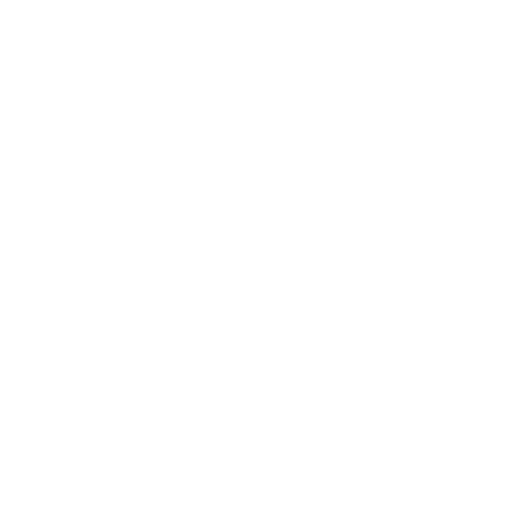
t = 0.00 s
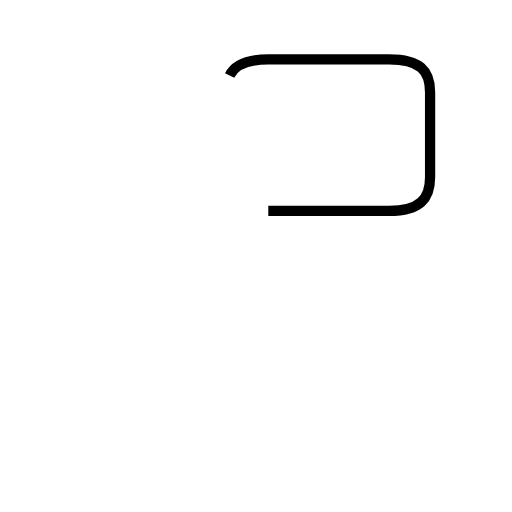
t = 1.44 s
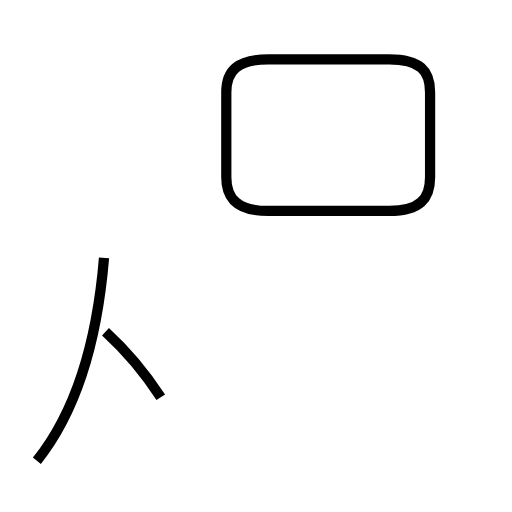
t = 2.81 s
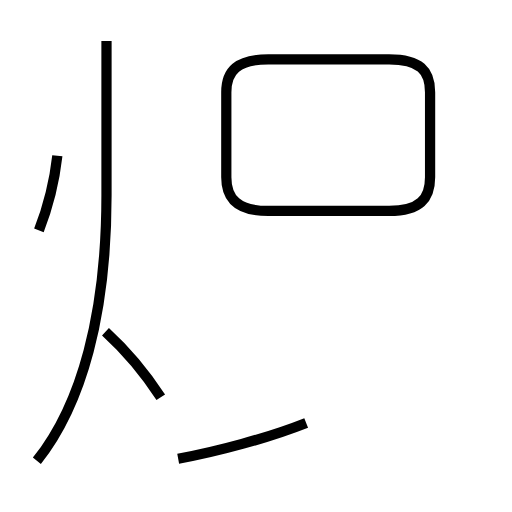
t = 4.06 s
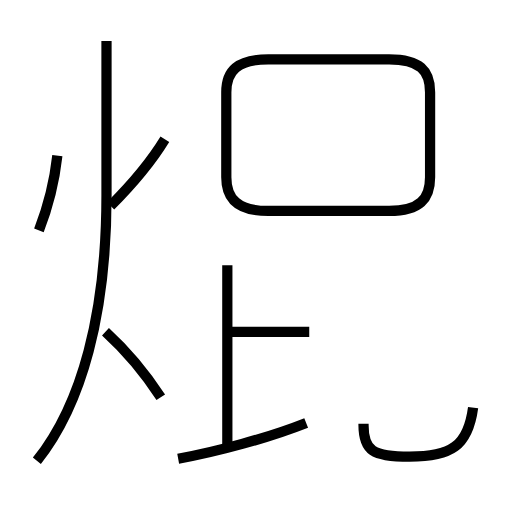
t = 5.56 s
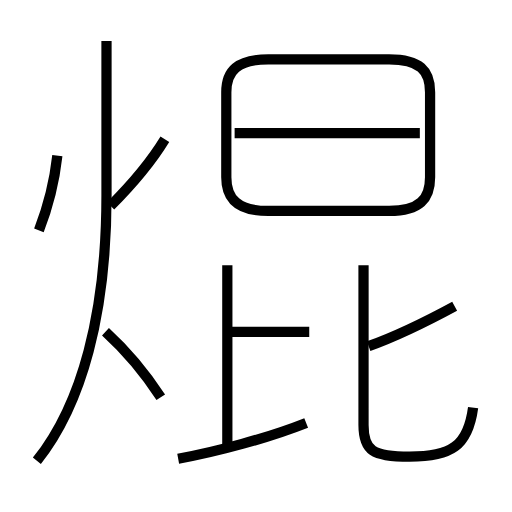
t = 6.84 s

The animated SVG that drew these frames (rendered in a browser with its animation timeline set to each time). Animation: 11 SMIL elements (animate=11); one cycle of 6.84 s.

<?xml version='1.0' encoding='utf-8'?>
<svg viewBox="0.0 -6.0 50.0 50.0" version="1.1" xmlns="http://www.w3.org/2000/svg"><rect x="-1000" y="-1000" width="2000" height="2000" stroke="white" fill="white" /><g style="fill:none;stroke:#000000;stroke-width:1"><path d="M 26.2 -23.4 L 38.0 -23.4 C 41.0 -23.4 42.0 -24.6 42.0 -26.7 L 42.0 -35.0 C 42.0 -37.1 41.0 -38.2 38.0 -38.2 L 26.2 -38.2 C 23.2 -38.2 22.1 -37.1 22.1 -35.0 L 22.1 -26.7 C 22.1 -24.6 23.2 -23.4 26.2 -23.4 Z " transform="translate(0.0 38.0)" stroke-dasharray="64.14927083187445" stroke-dashoffset="64.14927083187445"><animate attributeName="stroke-dashoffset" from="64.14927083187445" to="0" dur="1.9244781249562333s" begin="0s; anim_end.end" fill="freeze" id="anim0" /></path><path d="M 15.7 -5.2 C 14.4 -7.2 12.6 -9.5 10.3 -11.6 " transform="translate(0.0 38.0)" stroke-dasharray="8.396030113631335" stroke-dashoffset="8.396030113631335"><animate attributeName="stroke-dashoffset" from="8.396030113631335" to="0" dur="0.25188090340894004s" begin="anim0.end" fill="freeze" id="anim1" /></path><path d="M 3.6 1.0 C 8.0 -4.5 10.4 -13.4 10.4 -24.9 L 10.4 -40.0 " transform="translate(0.0 38.0)" stroke-dasharray="42.35900470721491" stroke-dashoffset="42.35900470721491"><animate attributeName="stroke-dashoffset" from="42.35900470721491" to="0" dur="1.2707701412164472s" begin="anim1.end" fill="freeze" id="anim2" /></path><path d="M 17.4 0.8 C 21.2 0.1 26.1 -1.2 29.9 -2.7 " transform="translate(0.0 38.0)" stroke-dasharray="12.99856390128377" stroke-dashoffset="12.99856390128377"><animate attributeName="stroke-dashoffset" from="12.99856390128377" to="0" dur="0.3899569170385131s" begin="anim2.end" fill="freeze" id="anim3" /></path><path d="M 3.8 -21.5 C 4.5 -23.3 5.3 -26.1 5.6 -28.8 " transform="translate(0.0 38.0)" stroke-dasharray="7.537607598988744" stroke-dashoffset="7.537607598988744"><animate attributeName="stroke-dashoffset" from="7.537607598988744" to="0" dur="0.2261282279696623s" begin="anim3.end" fill="freeze" id="anim4" /></path><path d="M 22.2 -0.3 L 22.2 -18.1 " transform="translate(0.0 38.0)" stroke-dasharray="17.8" stroke-dashoffset="17.8"><animate attributeName="stroke-dashoffset" from="17.8" to="0" dur="0.534s" begin="anim4.end" fill="freeze" id="anim5" /></path><path d="M 30.2 -11.6 L 22.1 -11.6 " transform="translate(0.0 38.0)" stroke-dasharray="8.099999999999998" stroke-dashoffset="8.099999999999998"><animate attributeName="stroke-dashoffset" from="8.099999999999998" to="0" dur="0.24299999999999994s" begin="anim5.end" fill="freeze" id="anim6" /></path><path d="M 10.8 -23.9 C 12.9 -26.0 14.7 -28.1 16.1 -30.4 " transform="translate(0.0 38.0)" stroke-dasharray="8.407049322521212" stroke-dashoffset="8.407049322521212"><animate attributeName="stroke-dashoffset" from="8.407049322521212" to="0" dur="0.25221147967563634s" begin="anim6.end" fill="freeze" id="anim7" /></path><path d="M 46.2 -4.2 C 45.7 -0.4 44.0 0.6 40.0 0.6 C 36.4 0.6 35.5 0.0 35.5 -2.5 L 35.5 -18.1 " transform="translate(0.0 38.0)" stroke-dasharray="30.995493542729392" stroke-dashoffset="30.995493542729392"><animate attributeName="stroke-dashoffset" from="30.995493542729392" to="0" dur="0.9298648062818817s" begin="anim7.end" fill="freeze" id="anim8" /></path><path d="M 36.0 -10.2 C 38.8 -11.2 42.0 -12.8 44.4 -14.1 " transform="translate(0.0 38.0)" stroke-dasharray="9.269537304873248" stroke-dashoffset="9.269537304873248"><animate attributeName="stroke-dashoffset" from="9.269537304873248" to="0" dur="0.2780861191461974s" begin="anim8.end" fill="freeze" id="anim9" /></path><path d="M 41.0 -31.0 L 22.9 -31.0" transform="translate(0.0 38.0)" stroke-dasharray="18.1" stroke-dashoffset="18.1"><animate attributeName="stroke-dashoffset" from="18.1" to="0" dur="0.543s" begin="anim9.end" fill="freeze" id="anim_end" /></path></g></svg>
